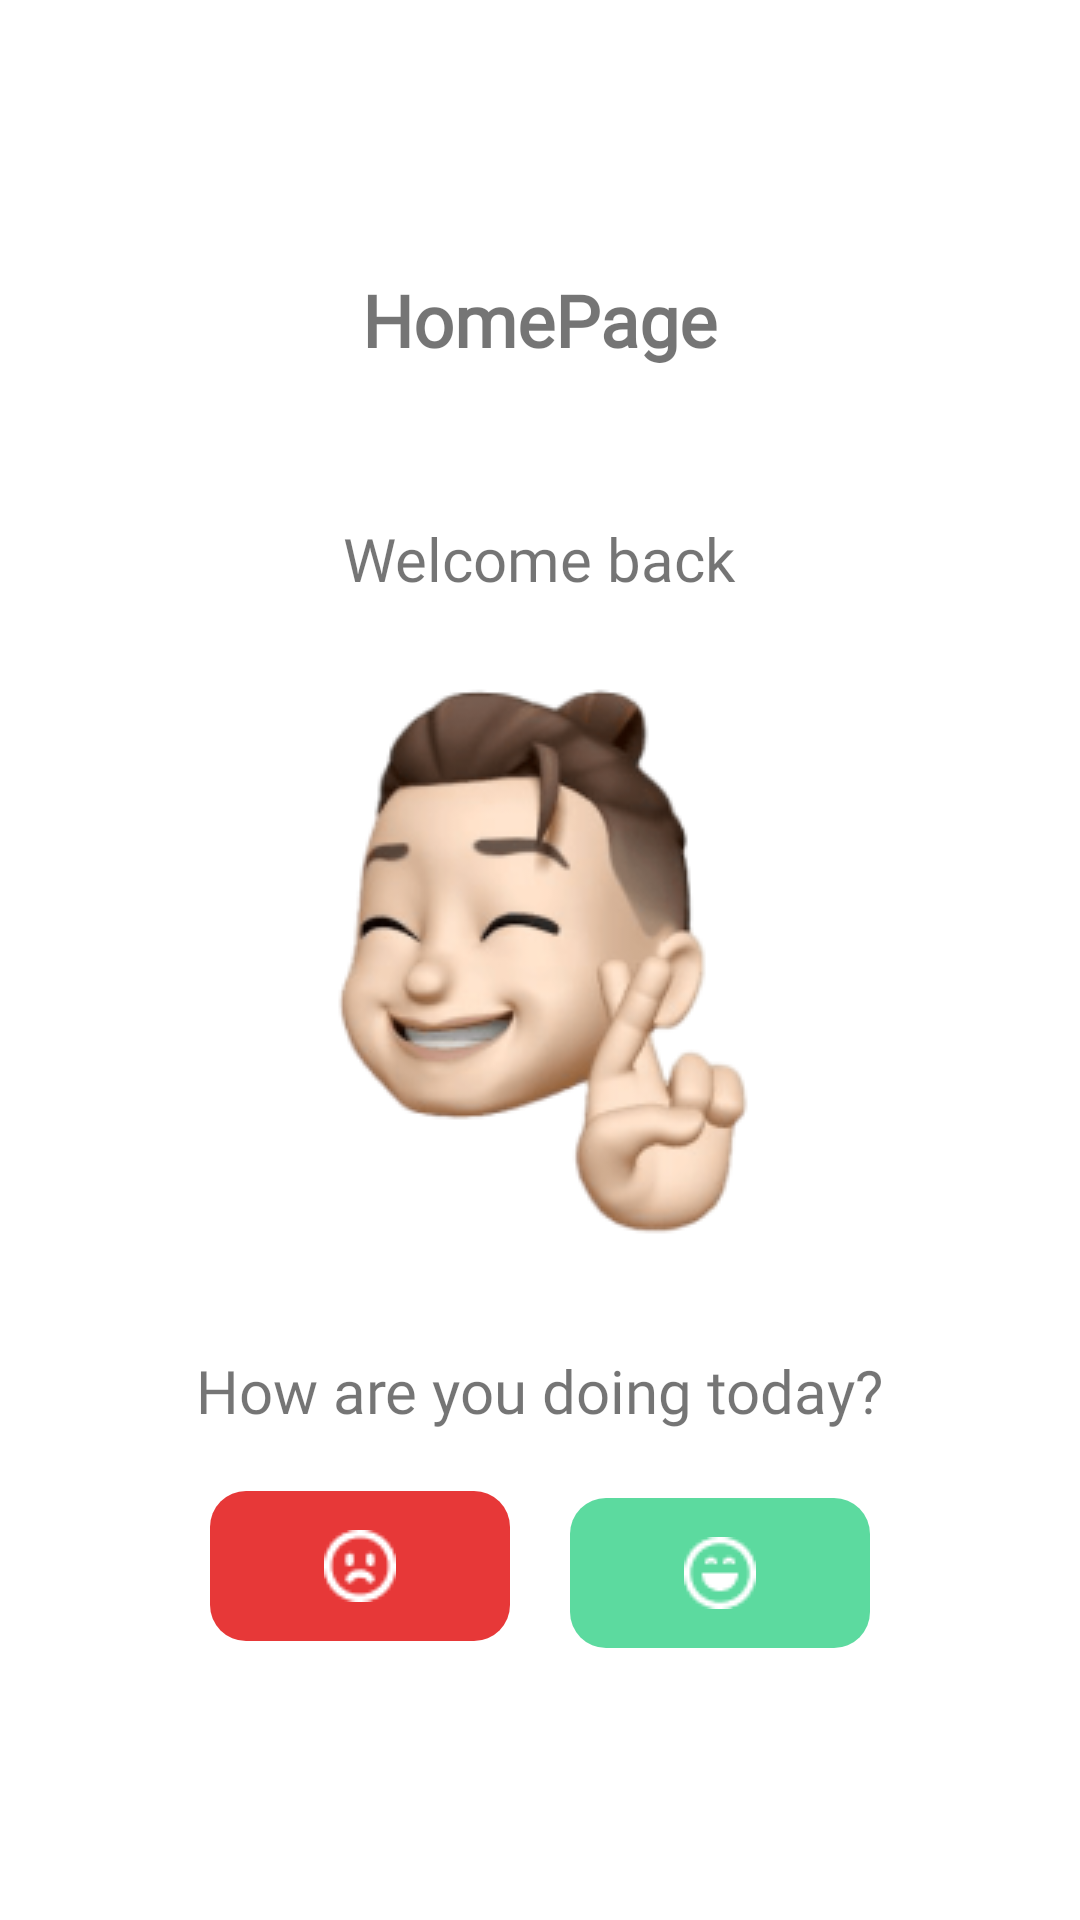

Here is an Android app screen rendered from its layout file. Give the layout XML and the strings, colors and styles it references.
<!-- AndroidManifest.xml: application theme Theme.Tablayoutmenuoption.WithActionBar -->
<!-- res/layout/activity_homepage.xml -->
<?xml version="1.0" encoding="utf-8"?>
<LinearLayout xmlns:android="http://schemas.android.com/apk/res/android"
    xmlns:tools="http://schemas.android.com/tools"
    android:layout_width="match_parent"
    android:layout_height="match_parent"
    android:orientation="vertical"
    android:gravity="center"
    tools:context="com.example.TugasPertemuan_8.Homepage">

    <TextView
        android:layout_width="wrap_content"
        android:layout_height="wrap_content"
        android:textAlignment="center"
        android:textSize="24sp"
        android:fontFamily="@font/splash"
        android:textStyle="bold"
        android:text="HomePage"/>

    <TextView
        android:layout_width="wrap_content"
        android:layout_height="wrap_content"
        android:layout_marginTop="50dp"
        android:fontFamily="@font/princess_sofia"
        android:text="Welcome back"
        android:textAlignment="center"
        android:textSize="20sp" />

    <TextView
        android:id="@+id/user_name"
        android:layout_width="wrap_content"
        android:layout_height="wrap_content"
        android:textAlignment="center"
        android:fontFamily="@font/princess_sofia"
        android:layout_marginTop="-27dp"
        android:layout_marginStart="80dp"
        android:textColor="@color/blue"
        android:textSize="20sp"
        android:text=""/>

    <ImageView
        android:layout_width="match_parent"
        android:layout_height="wrap_content"
        android:layout_marginTop="20dp"
        android:src="@drawable/dashboard_1"/>

    <TextView
        android:id="@+id/text_suasana"
        android:layout_width="wrap_content"
        android:layout_height="wrap_content"
        android:layout_marginTop="30dp"
        android:fontFamily="@font/poppins"
        android:textSize="20sp"
        android:text="How are you doing today?"/>

    <ImageButton
        android:id="@+id/btn_bad"
        android:layout_width="100dp"
        android:layout_height="50dp"
        android:layout_marginEnd="60dp"
        android:layout_marginTop="20dp"
        android:background="@drawable/button_1"
        android:contentDescription="TODO"
        android:src="@drawable/sadge"
        android:backgroundTint="@color/red"/>
    <ImageButton
        android:id="@+id/btn_smile"
        android:layout_width="100dp"
        android:layout_height="50dp"
        android:layout_marginStart="60dp"
        android:layout_marginTop="-48dp"
        android:contentDescription="TODO"
        android:src="@drawable/pajamas_smile"
        android:background="@drawable/button_2"
        android:layout_below="@id/btn_bad"
        android:backgroundTint="@color/green"/>

</LinearLayout>
<!-- resources referenced by this layout -->
<resources>
  <color name="blue">#FF525BFF</color>
  <color name="green">#FF5CDA9F</color>
  <color name="red">#FFE73838</color>
  <!-- drawable button_1 (drawable) -->
  <?xml version="1.0" encoding="utf-8"?>
  <shape xmlns:android="http://schemas.android.com/apk/res/android" android:shape="rectangle">
      <corners android:radius="12dp"/>
      <solid android:color="#E73838"/>
      <padding android:left="10dp" android:top="10dp" android:right="10dp" android:bottom="10dp"/>
  </shape>
  <!-- drawable button_2 (drawable) -->
  <?xml version="1.0" encoding="utf-8"?>
  <shape xmlns:android="http://schemas.android.com/apk/res/android" android:shape="rectangle">
      <corners android:radius="12dp"/>
      <solid android:color="#5CDA9F"/>
      <padding android:left="10dp" android:top="10dp" android:right="10dp" android:bottom="10dp"/>
  </shape>
  <!-- drawable dashboard_1: png bitmap (drawable, 33405 bytes) -->
  <!-- drawable pajamas_smile: png bitmap (drawable, 480 bytes) -->
  <!-- drawable sadge: png bitmap (drawable, 511 bytes) -->
  <style name="Theme.Tablayoutmenuoption.WithActionBar" parent="Base.Theme.Tablayoutmenuoption.WithActionBar" />
  <style name="Base.Theme.Tablayoutmenuoption.WithActionBar" parent="Theme.MaterialComponents.DayNight.DarkActionBar">
          
          <item name="colorPrimary">#525BFF</item>
          <item name="colorPrimaryVariant">#525BFF</item>
          <item name="colorOnPrimary">@color/white</item>
          
          <item name="colorOnSecondary">@color/black</item>
          
          <item name="android:statusBarColor">?attr/colorPrimaryVariant</item>
          
      </style>
  <color name="white">#FFFFFFFF</color>
  <color name="black">#FF000000</color>
</resources>
